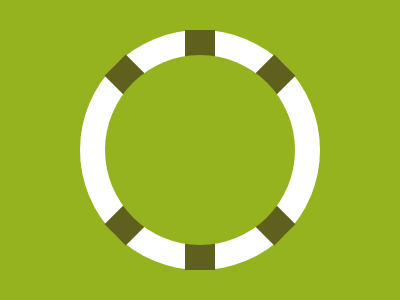

Write the HTML and CSS that draws this image.

<!-- file: index.html -->
<!DOCTYPE html>
<html lang="en">
<head>
    <meta charset="UTF-8">
    <meta name="viewport" content="width=device-width, initial-scale=1.0">
    <title>Document</title>
    <link rel="stylesheet" href="main.css">
</head>
<body>
    <div class="contanier">
        <div class="around">
            
          <div class="uxix" style="--x:-45"></div>
          <div class="uxix" style="--x:0"></div>
          <div class="uxix" style="--x:45"></div>
          <div class="around1"></div>
          
        </div>
    </div>
    
</body>
</html>

/* file: main.css */

*{
    margin: 0;
    padding: 0;
    box-sizing: border-box;

}

.contanier{
    width: 400px;
    height: 300px;
    background-color: #94B31F;
    display: flex;
    align-items: center;
    justify-content: center;
    

}

.around{
    height: 240px;
    aspect-ratio: 1/1;
    border: 30px;
    border-radius: 50%;
 
    background-color: #FFFFFF;
    position: relative;


}


.uxix{
    width: 30px;
    height: 100%;
    background-color: #5F5F1E;
    position: absolute;
    top: 50%;
    left: 50%;
    translate: -50% -50%;
    rotate: calc(var(--x) * 1deg);
}


.around1{
    background-color: #94B31F;
    height: 190px;
    aspect-ratio: 1/1;
    position: absolute;
    left: 50%;
    top: 50%;
    translate: -50% -50%;
    
    border-radius: 50%;
}
